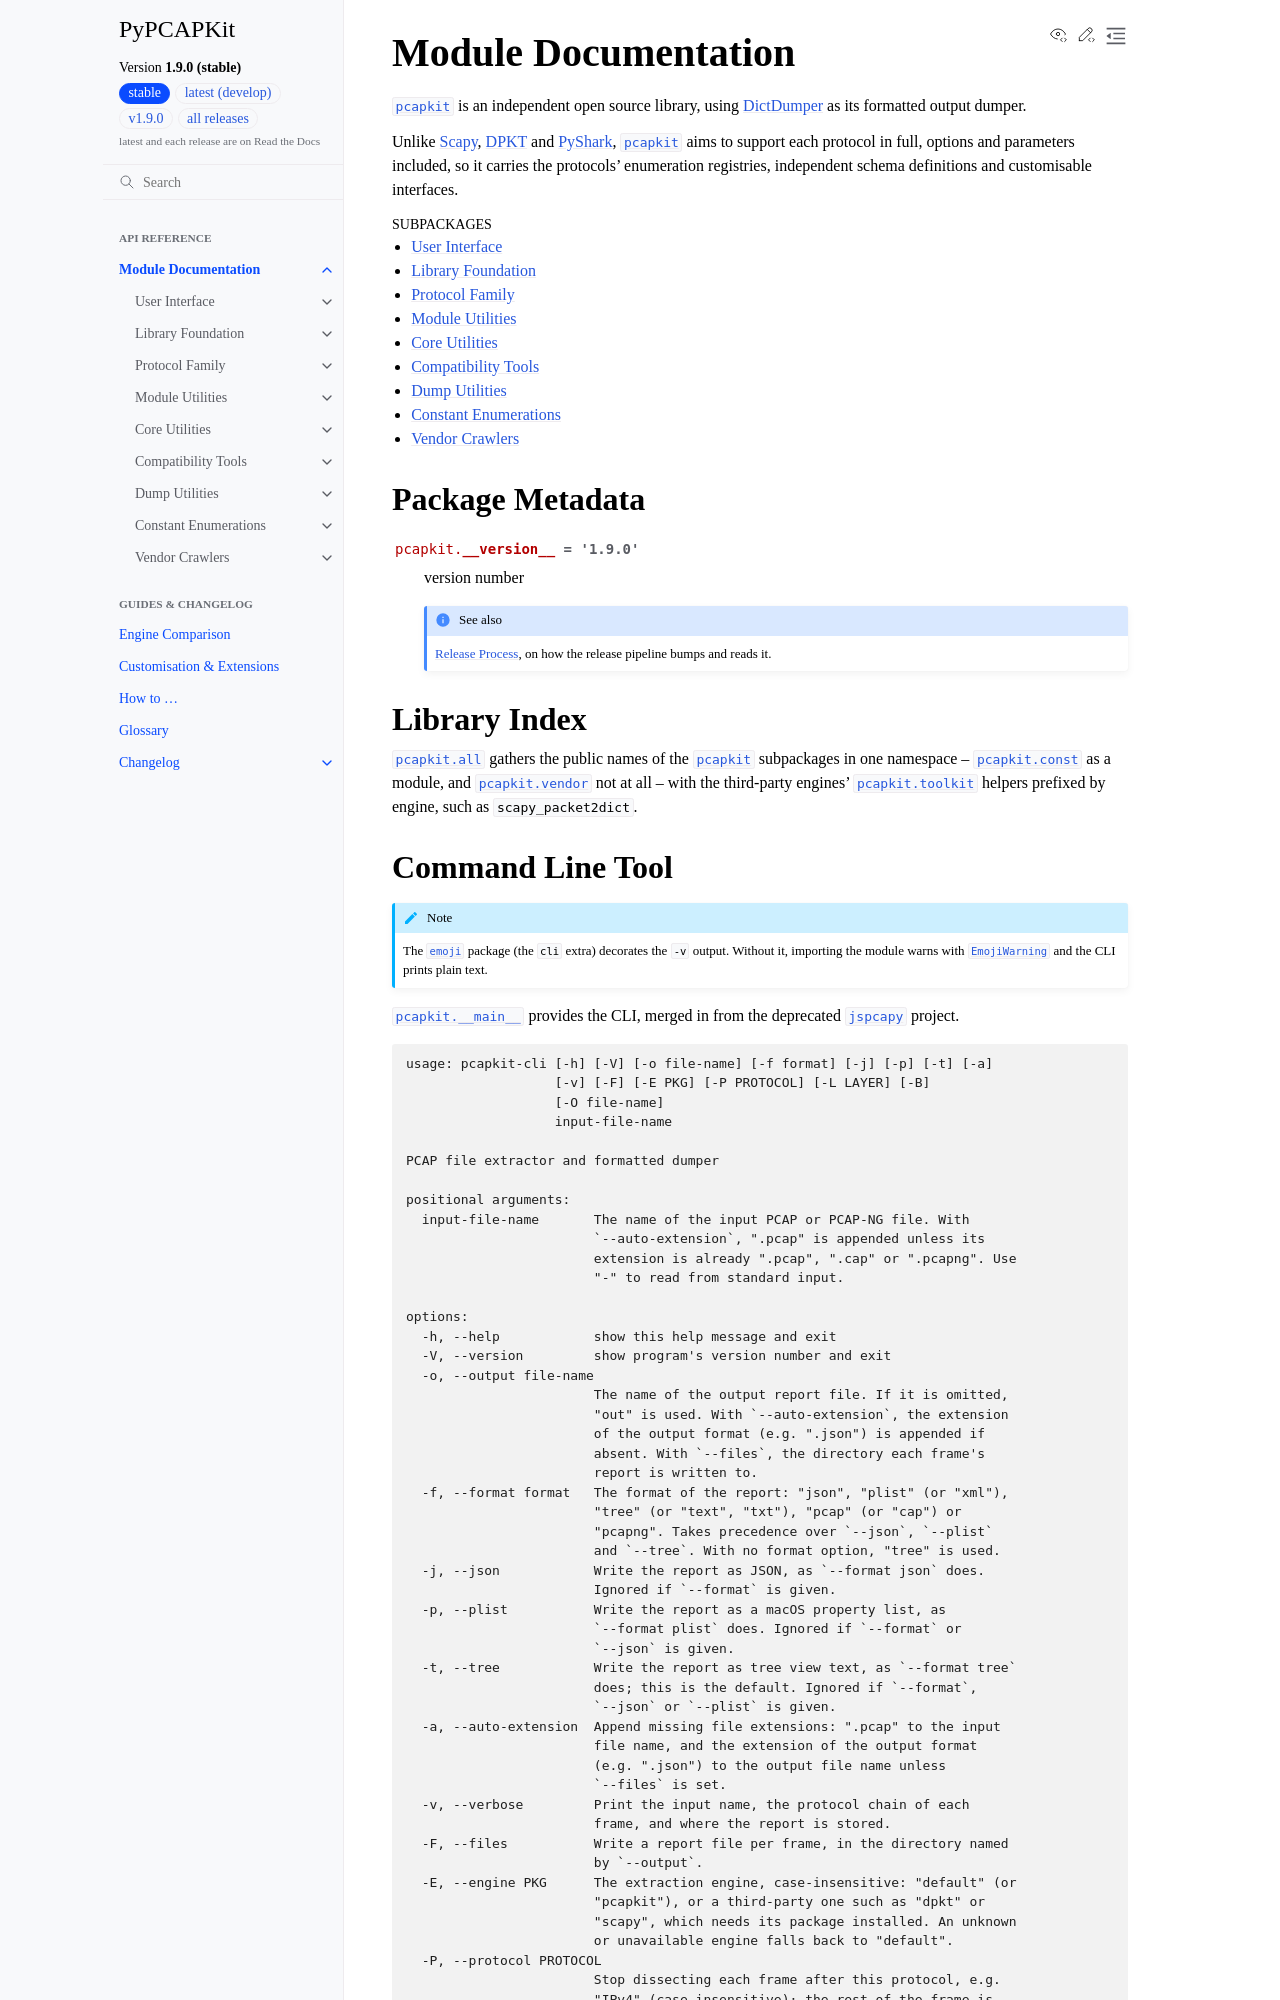

repository: JarryShaw/PyPCAPKit · page: pcapkit/index.html · generator: sphinx

====================
Module Documentation
====================

.. module:: pcapkit

:mod:`pcapkit` is an independent open source library, using `DictDumper`_ as its
formatted output dumper.

Unlike `Scapy`_, `DPKT`_ and `PyShark`_, :mod:`pcapkit` aims to support each
protocol in full, options and parameters included, so it carries the protocols'
enumeration registries, independent schema definitions and customisable
interfaces.

.. toctree::
   :maxdepth: 1
   :caption: Subpackages

   interface/index
   foundation/index
   protocols/index
   utilities/index
   corekit/index
   toolkit/index
   dumpkit/index
   const/index
   vendor/index

Package Metadata
================

.. autodata:: pcapkit.__version__

   .. seealso::

      :doc:`../contributing/releasing`, on how the release pipeline bumps and
      reads it.

Library Index
=============

.. module:: pcapkit.all

:mod:`pcapkit.all` gathers the public names of the :mod:`pcapkit` subpackages in
one namespace -- :mod:`pcapkit.const` as a module, and :mod:`pcapkit.vendor` not
at all -- with the third-party engines' :mod:`pcapkit.toolkit` helpers prefixed
by engine, such as ``scapy_packet2dict``.
